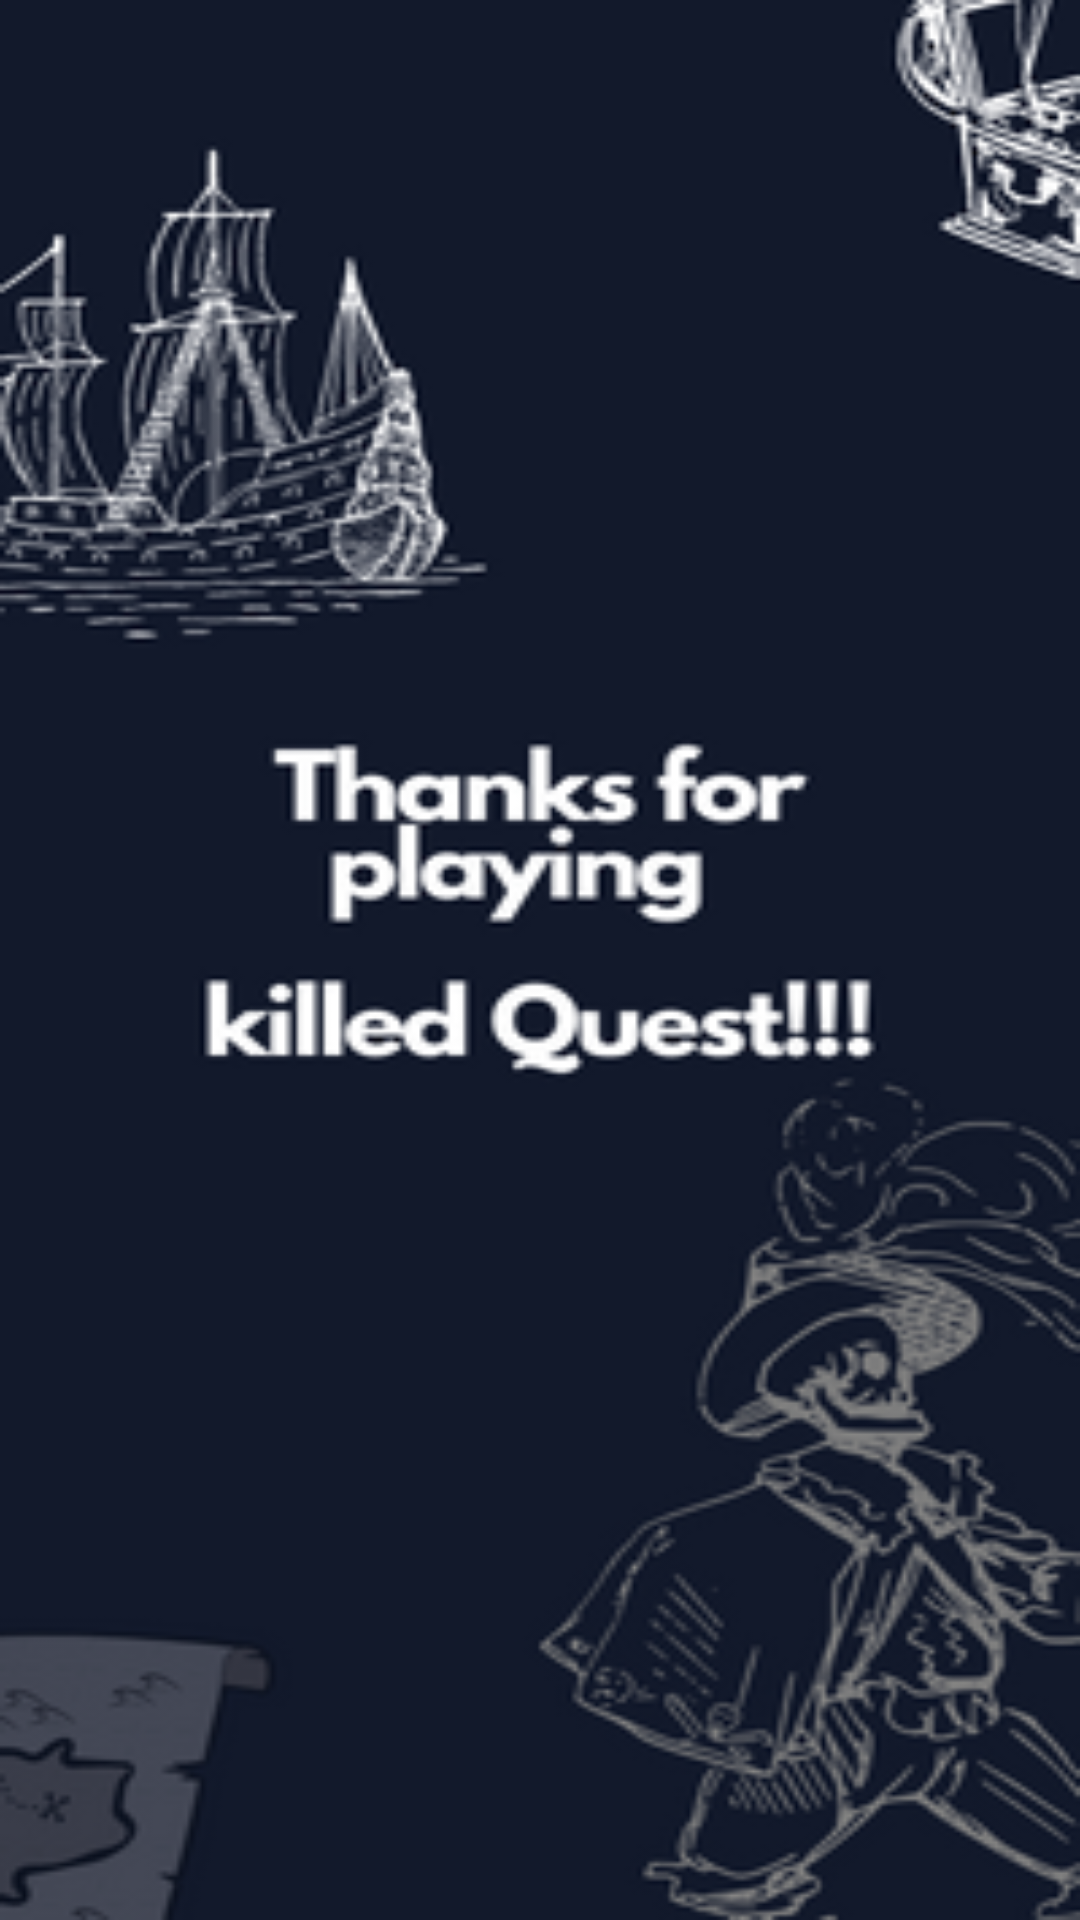

Layout XML and referenced resources for this Android screen:
<!-- AndroidManifest.xml: application theme Theme.AppCompat.NoActionBar -->
<!-- res/layout/activity_end_screen.xml -->
<?xml version="1.0" encoding="utf-8"?>
<androidx.constraintlayout.widget.ConstraintLayout xmlns:android="http://schemas.android.com/apk/res/android"
    xmlns:app="http://schemas.android.com/apk/res-auto"
    xmlns:tools="http://schemas.android.com/tools"
    android:layout_width="match_parent"
    android:layout_height="match_parent"
    tools:context=".End_Screen"
    android:background="@drawable/end_screen">

</androidx.constraintlayout.widget.ConstraintLayout>
<!-- resources referenced by this layout -->
<resources>
  <!-- drawable end_screen: png bitmap (drawable-v24, 72245 bytes) -->
</resources>
